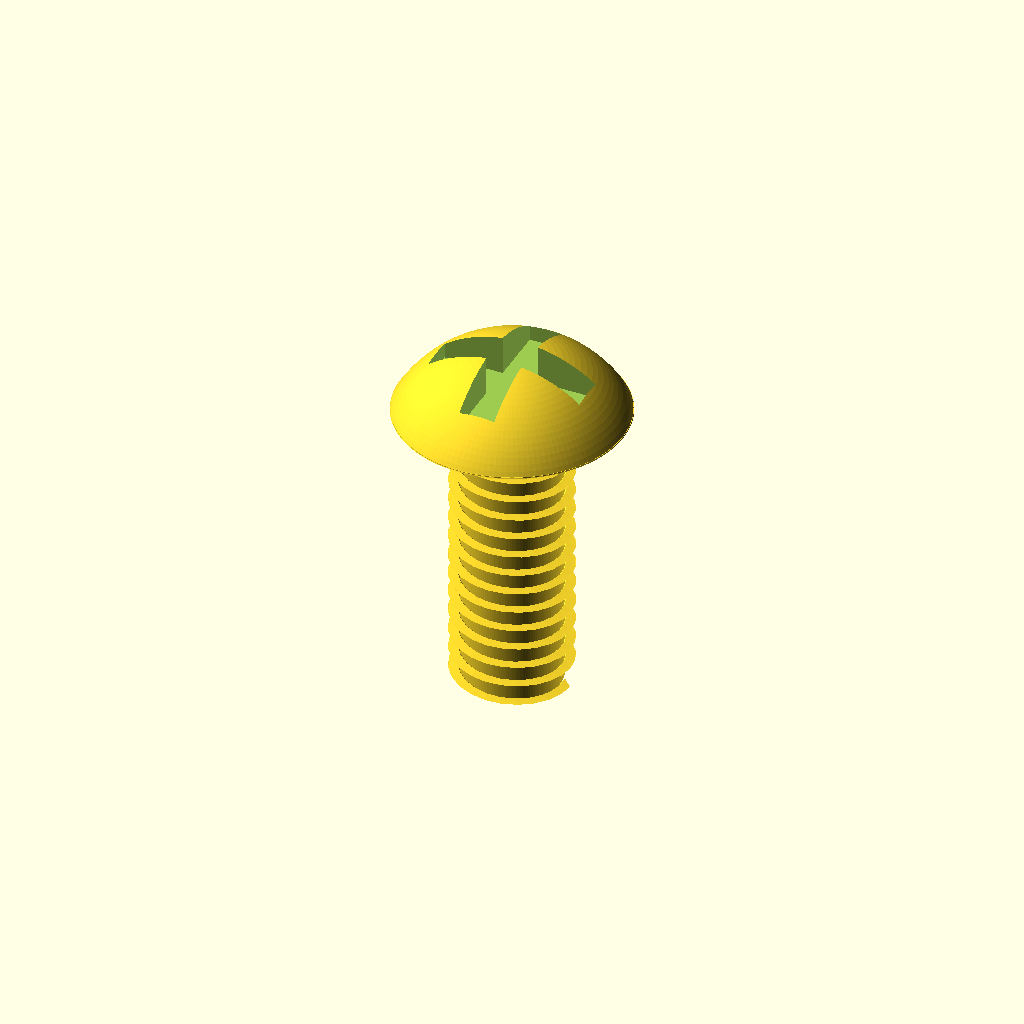
Cell 1: the model at its default parameters.
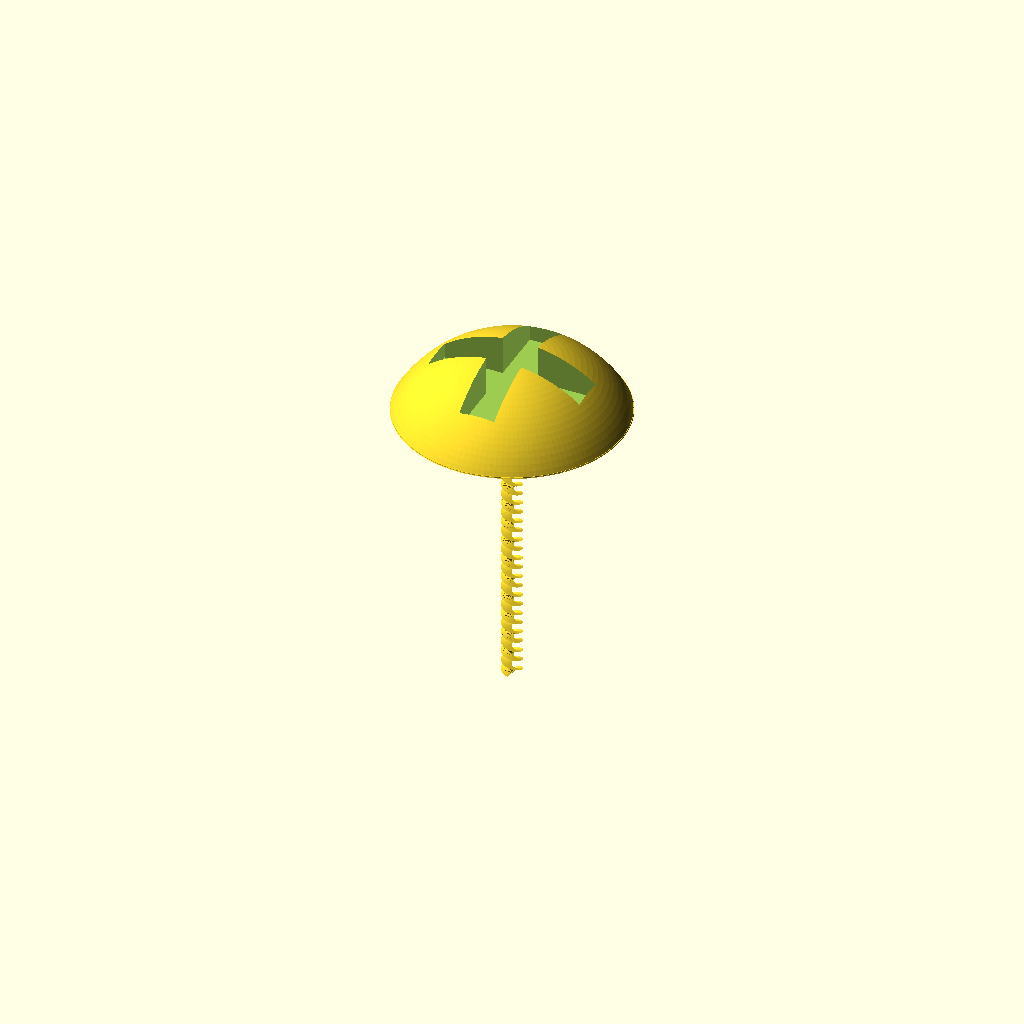
Cell 2: thread_diameter_mm = 0.1 (everything else at default).
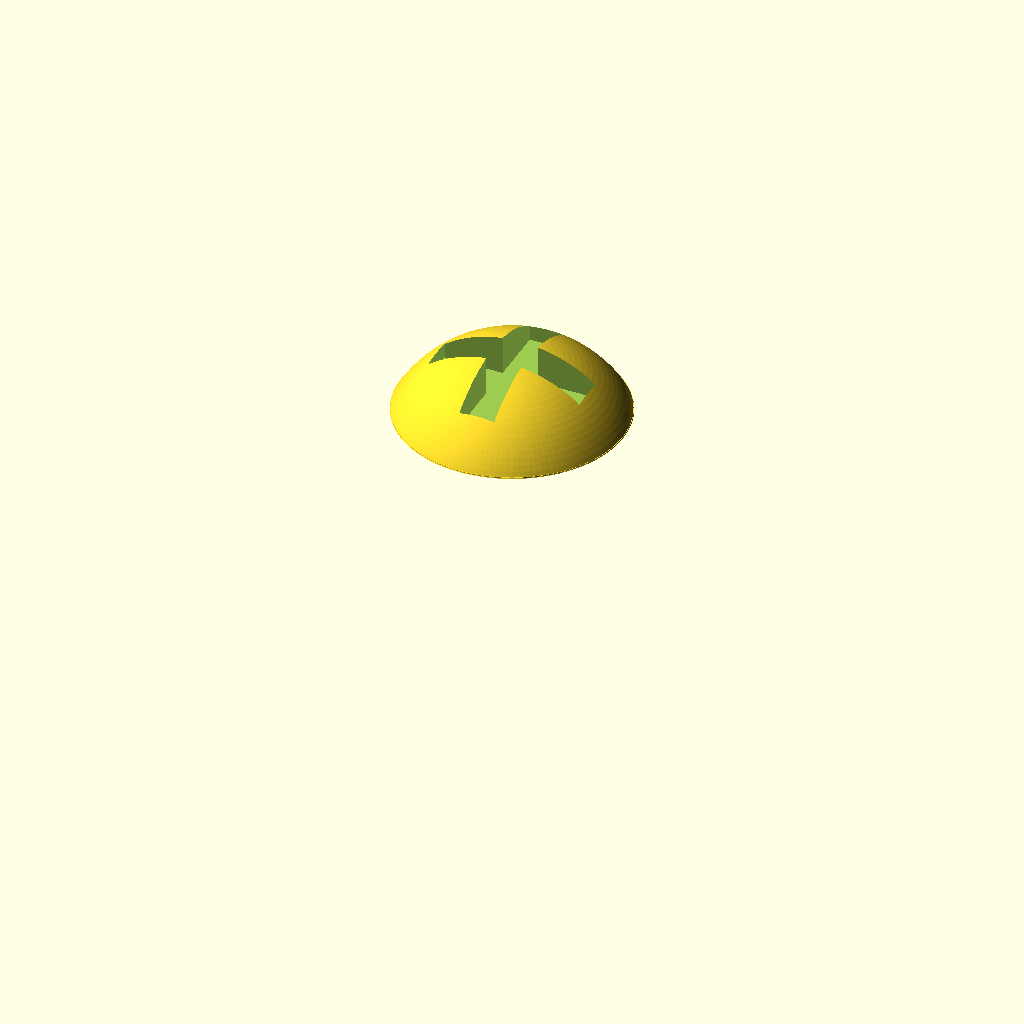
Cell 3: length_mm = 0.5 (everything else at default).
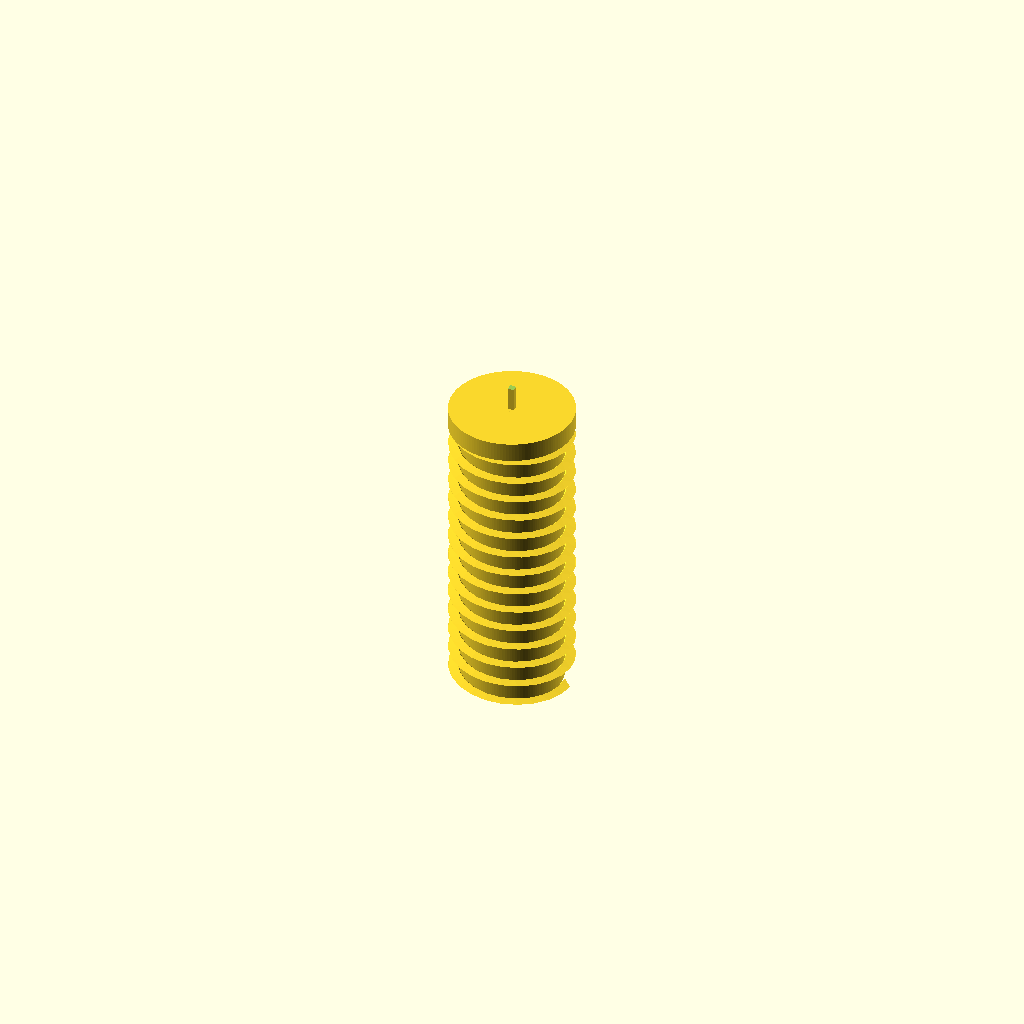
Cell 4: the same model with head_diameter_mm = 0.1.
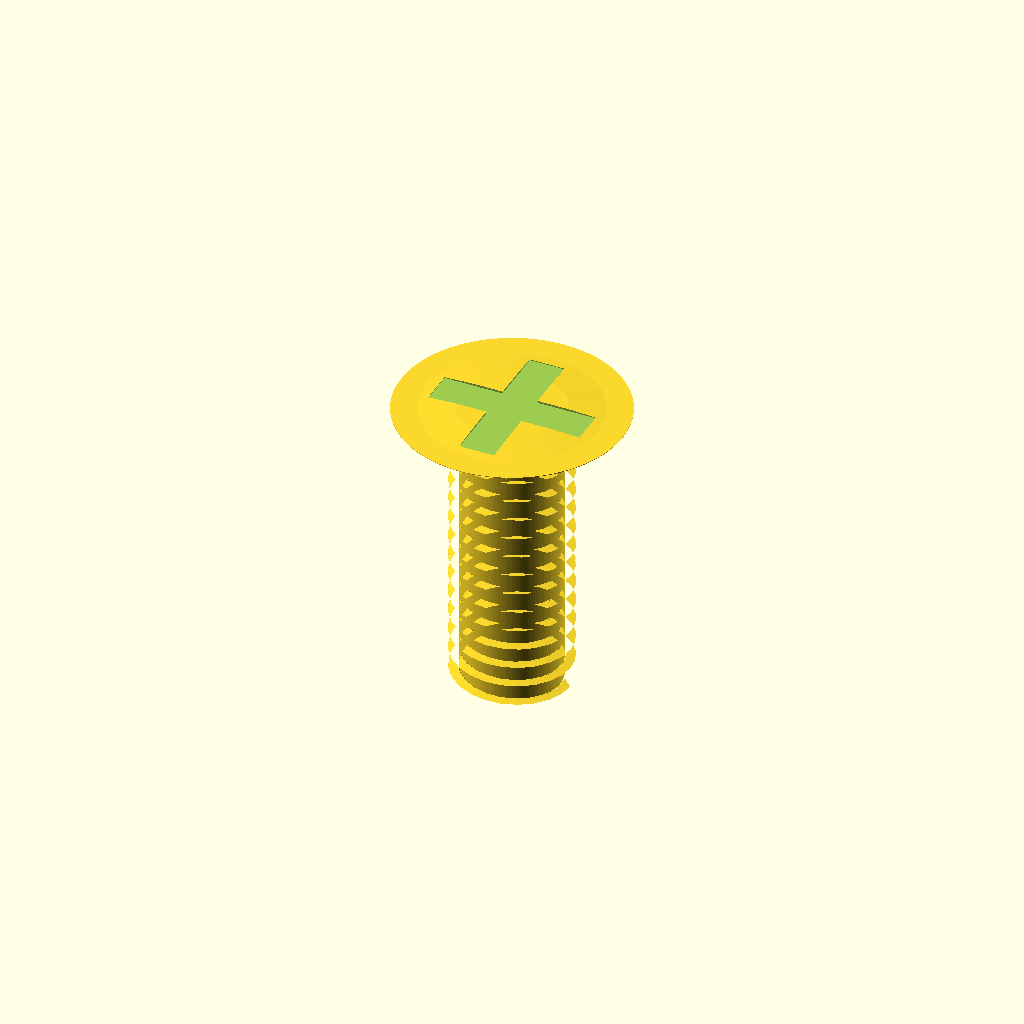
Cell 5: head_height_mm = 0.1 (everything else at default).
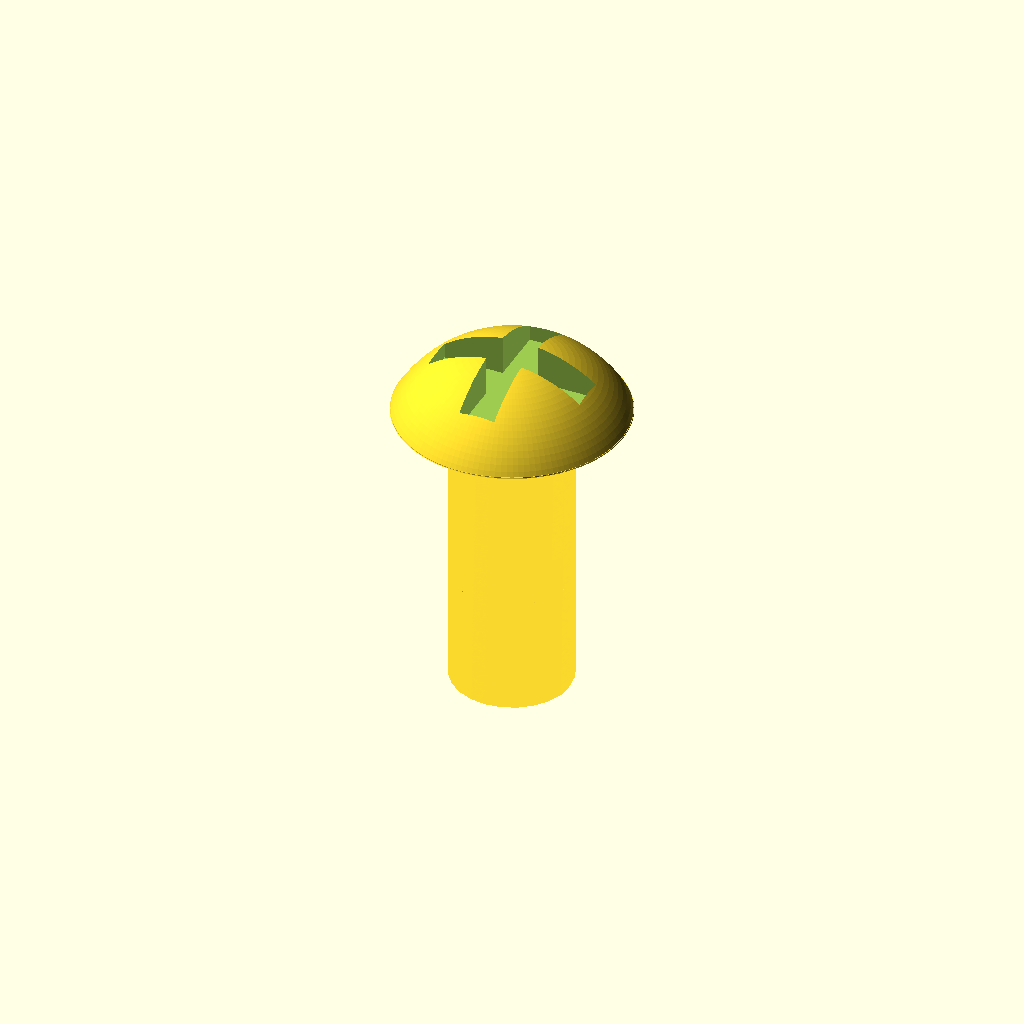
Cell 6: the same model with pitch_mm = 0.05.
All cells are drawn from one camera (rotation 55°, 0°, 25°, orthographic, colour scheme Cornfield), so only the parameter changes between them.
OpenSCAD source file results/nopscadlib/craft/scad/screw__M4_dome_screw.scad:
// Dome head screw with threads + optional drive recess
// Target: 4.0mm major diameter, 7.6mm head diameter, 2.2mm head height, 10mm under-head length

// Parameters
thread_diameter_mm = 4.0;   //[2.0:8.0:0.1]   // major diameter
length_mm          = 10.0;  //[5.0:30.0:0.5]  // under-head length
head_diameter_mm   = 7.6;   //[3.8:15.2:0.1]
head_height_mm     = 2.2;   //[1.1:6.0:0.1]

// Thread (simple ISO-like approximation)
pitch_mm           = 0.7;   //[0.4:1.5:0.05]
thread_depth_mm    = 0.35;  //[0.15:0.6:0.01] // radial depth from major to minor
thread_starts      = 1;     //[1:4]

// Drive recess (Phillips-like cross) - enabled by default
enable_drive       = true;
drive_width_mm     = 1.2;   //[0.6:2.5:0.05]
drive_length_mm    = 5.2;   //[2.0:7.0:0.1]
drive_depth_mm     = 1.4;   //[0.6:2.0:0.05]

// Quality / robustness
$fn = 128;
eps = 0.02;

module helical_thread_approx(d_major, L, pitch, depth, starts=1) {
    r_major = d_major/2;
    r_minor = max(r_major - depth, 0.01);

    // 2D profile in XZ plane (to be rotated around Z with twist)
    // A simple triangular-ish ridge between minor and major radii.
    // Keep profile slightly inside ends to avoid non-manifold caps.
    module thread_profile_2d() {
        polygon(points=[
            [r_minor, -pitch/2],
            [r_major, 0],
            [r_minor,  pitch/2]
        ]);
    }

    // Build multi-start by phase shifting along Z
    union() {
        for (s = [0:starts-1]) {
            z_phase = (pitch/starts) * s;
            translate([0,0,z_phase])
                linear_extrude(height=max(L - z_phase, 0), twist=360*(max(L - z_phase, 0))/pitch, slices=max(ceil((max(L - z_phase, 0))/pitch*24), 24))
                    thread_profile_2d();
        }
    }
}

module dome_head_screw(
    d_major = thread_diameter_mm,
    L = length_mm,
    d_head = head_diameter_mm,
    h_head = head_height_mm,
    pitch = pitch_mm,
    t_depth = thread_depth_mm,
    starts = thread_starts,
    drive_on = enable_drive,
    drive_w = drive_width_mm,
    drive_len = drive_length_mm,
    drive_depth = drive_depth_mm
) {
    r_major = d_major/2;
    r_head  = d_head/2;
    r_minor = max(r_major - t_depth, 0.01);

    // Spherical cap meeting base plane z=0 at radius r_head and top at z=h_head
    z0 = (h_head*h_head - r_head*r_head) / (2*h_head);
    R  = h_head - z0;

    // Small under-head relief to blend into threads
    relief_h = min(0.6, L*0.2);
    relief_r = r_major;

    difference() {
        union() {
            // Core (minor diameter) shaft for thread support: z=-L..0
            translate([0,0,-L/2])
                cylinder(h=L, r=r_minor, center=true);

            // Add helical thread ridges (approx): z=-L..0
            // Place so it fully covers the shaft length with slight overlap into head.
            translate([0,0,-L])
                helical_thread_approx(d_major=d_major, L=L + eps, pitch=pitch, depth=t_depth, starts=starts);

            // Under-head relief cylinder (major diameter) to ensure clean connection to head
            translate([0,0,-relief_h/2 + eps/2])
                cylinder(h=relief_h + eps, r=relief_r, center=true);

            // Dome head: spherical cap from z=0..h_head
            intersection() {
                translate([0,0,z0]) sphere(r=R);
                translate([0,0,h_head/2])
                    cube([d_head*2, d_head*2, h_head + 2*eps], center=true);
            }

            // Tiny overlap disk at z=0 to guarantee manifold union between head and shank
            translate([0,0,eps/2])
                cylinder(h=eps, r=r_head, center=true);
        }

        // Drive recess (cross slot) from top down
        if (drive_on) {
            depth = min(drive_depth, h_head - eps);
            // Two perpendicular slots, slightly tapered by hull of two rectangles
            translate([0,0,h_head - depth/2])
                union() {
                    // Slot 1
                    cube([drive_len, drive_w, depth + eps], center=true);
                    // Slot 2
                    cube([drive_w, drive_len, depth + eps], center=true);
                }
        }
    }
}

dome_head_screw();
Parameter table extracted from the source (name, type, default, range or options):
thread_diameter_mm: number, default 4, range 0.1 to 2, step 8
length_mm: number, default 10, range 0.5 to 5, step 30
head_diameter_mm: number, default 7.6, range 0.1 to 3.8, step 15.2
head_height_mm: number, default 2.2, range 0.1 to 1.1, step 6
pitch_mm: number, default 0.7, range 0.05 to 0.4, step 1.5
thread_depth_mm: number, default 0.35, range 0.01 to 0.15, step 0.6
thread_starts: number, default 1, range 1 to 4
enable_drive: bool, default true
drive_width_mm: number, default 1.2, range 0.05 to 0.6, step 2.5
drive_length_mm: number, default 5.2, range 0.1 to 2, step 7
drive_depth_mm: number, default 1.4, range 0.05 to 0.6, step 2
eps: number, default 0.02
